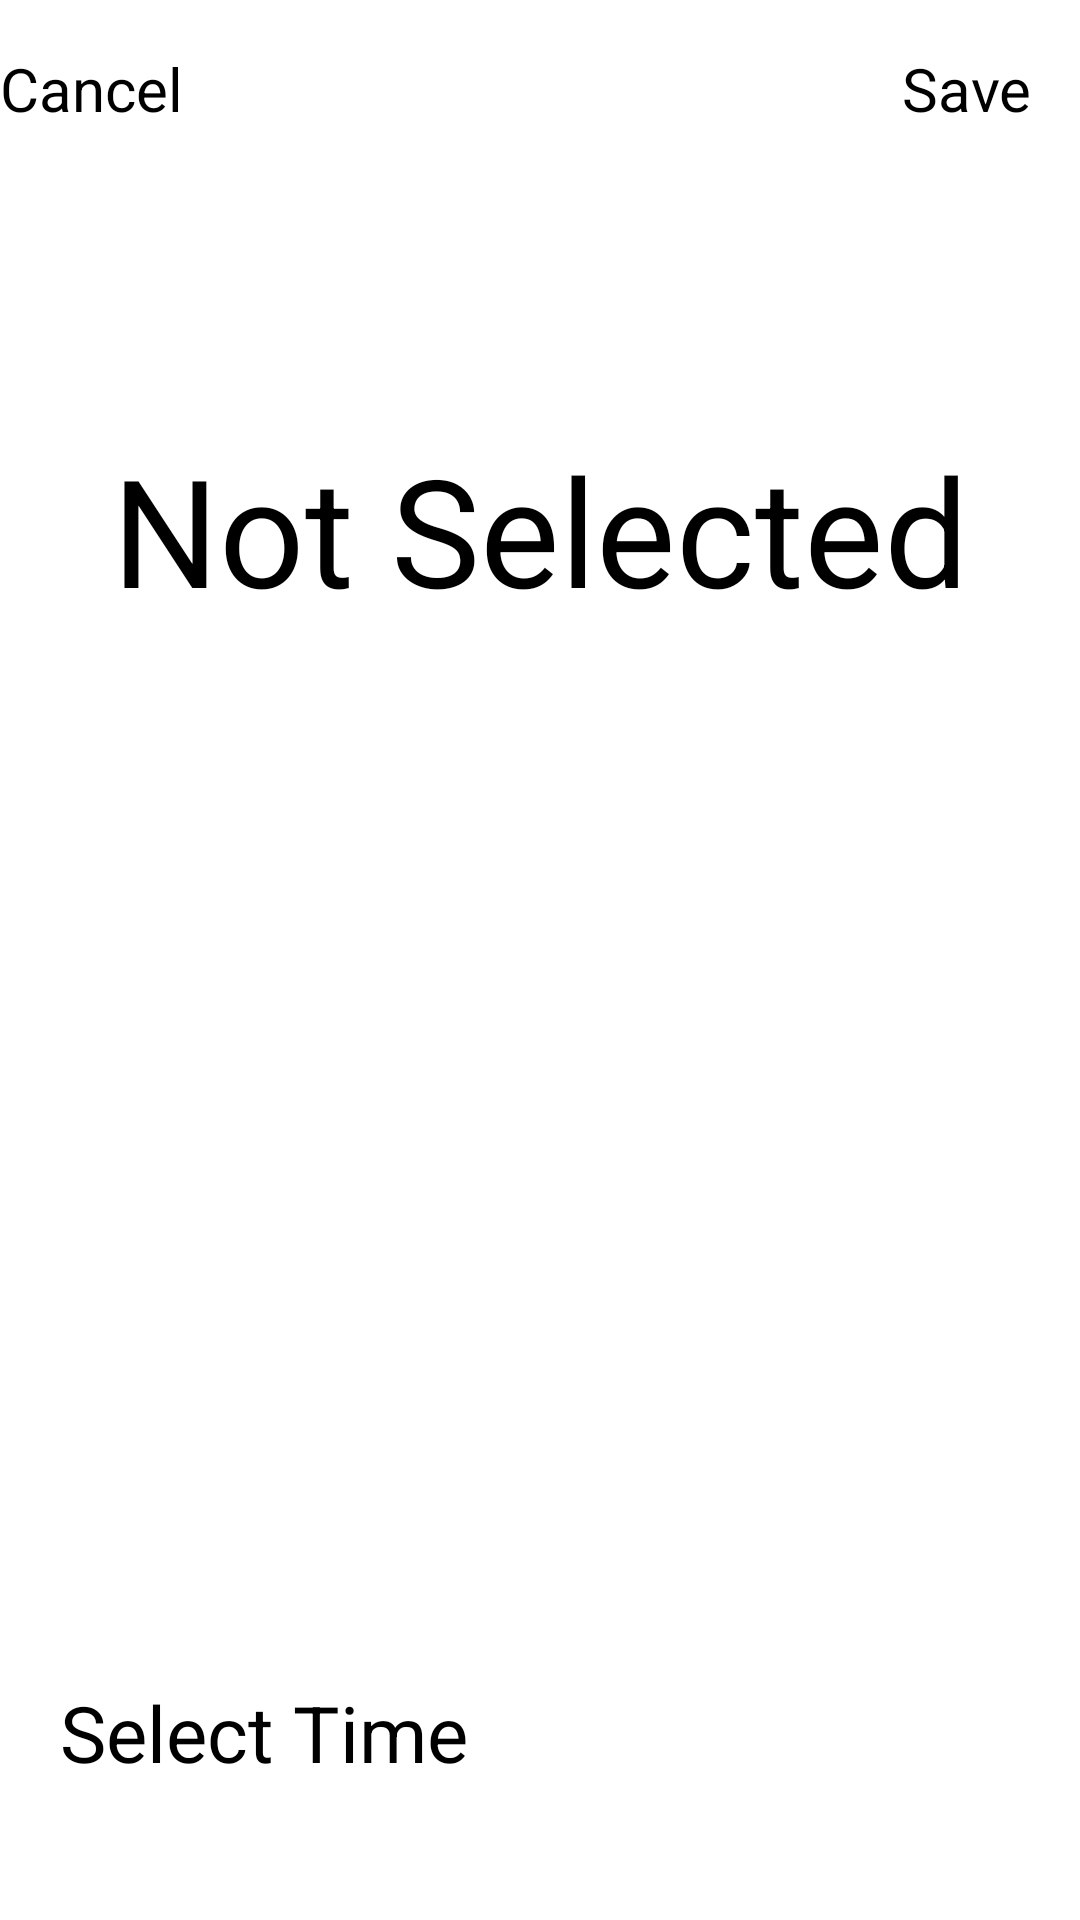

Produce the Android XML layout that renders to this screen, including the resource entries it uses.
<!-- AndroidManifest.xml: application theme Theme.Alarmclock -->
<!-- res/layout/activity_create_alarm.xml -->
<?xml version="1.0" encoding="utf-8"?>
<androidx.constraintlayout.widget.ConstraintLayout xmlns:android="http://schemas.android.com/apk/res/android"
    xmlns:app="http://schemas.android.com/apk/res-auto"
    xmlns:tools="http://schemas.android.com/tools"
    android:layout_width="match_parent"
    android:layout_height="match_parent">


    <Button
        android:id="@+id/saveButton"
        android:layout_width="wrap_content"
        android:layout_height="wrap_content"
        android:layout_marginTop="16dp"
        android:text="Save"
        android:textSize="20dp"
        app:layout_constraintTop_toTopOf="parent"
        app:layout_constraintRight_toRightOf="parent"
        android:layout_marginRight="16dp"
        ></Button>

    <Button
        android:id="@+id/cancelButton"
        android:layout_width="wrap_content"
        android:layout_height="wrap_content"
        android:layout_marginTop="16dp"
        android:text="Cancel"
        android:textSize="20dp"
        app:layout_constraintTop_toTopOf="parent"
        tools:layout_editor_absoluteX="16dp">


    </Button>

    <TextView
        android:id="@+id/selectedTime"
        android:layout_width="match_parent"
        android:layout_height="wrap_content"
        android:layout_marginTop="100dp"
        android:baselineAligned="false"
        android:text="Not Selected"
        android:textAlignment="center"
        android:textSize="50dp"
        app:layout_constraintTop_toBottomOf="@id/saveButton"></TextView>

    <Button
        android:id="@+id/selectTimeButton"
        android:layout_width="match_parent"
        android:layout_height="70dp"
        android:layout_marginHorizontal="20dp"
        android:layout_marginTop="36dp"
        android:text="Select Time"
        android:textSize="26dp"
        app:layout_constraintBottom_toBottomOf="parent"
        android:layout_marginBottom="10dp"></Button>



</androidx.constraintlayout.widget.ConstraintLayout>
<!-- resources referenced by this layout -->
<resources>
  <style name="Theme.Alarmclock" parent="Base.Theme.Alarmclock">
          
          <item name="android:navigationBarColor">@android:color/transparent</item>
          <item name="android:statusBarColor">@android:color/transparent</item>
          <item name="android:windowLightStatusBar">?attr/isLightTheme</item>
      </style>
</resources>
